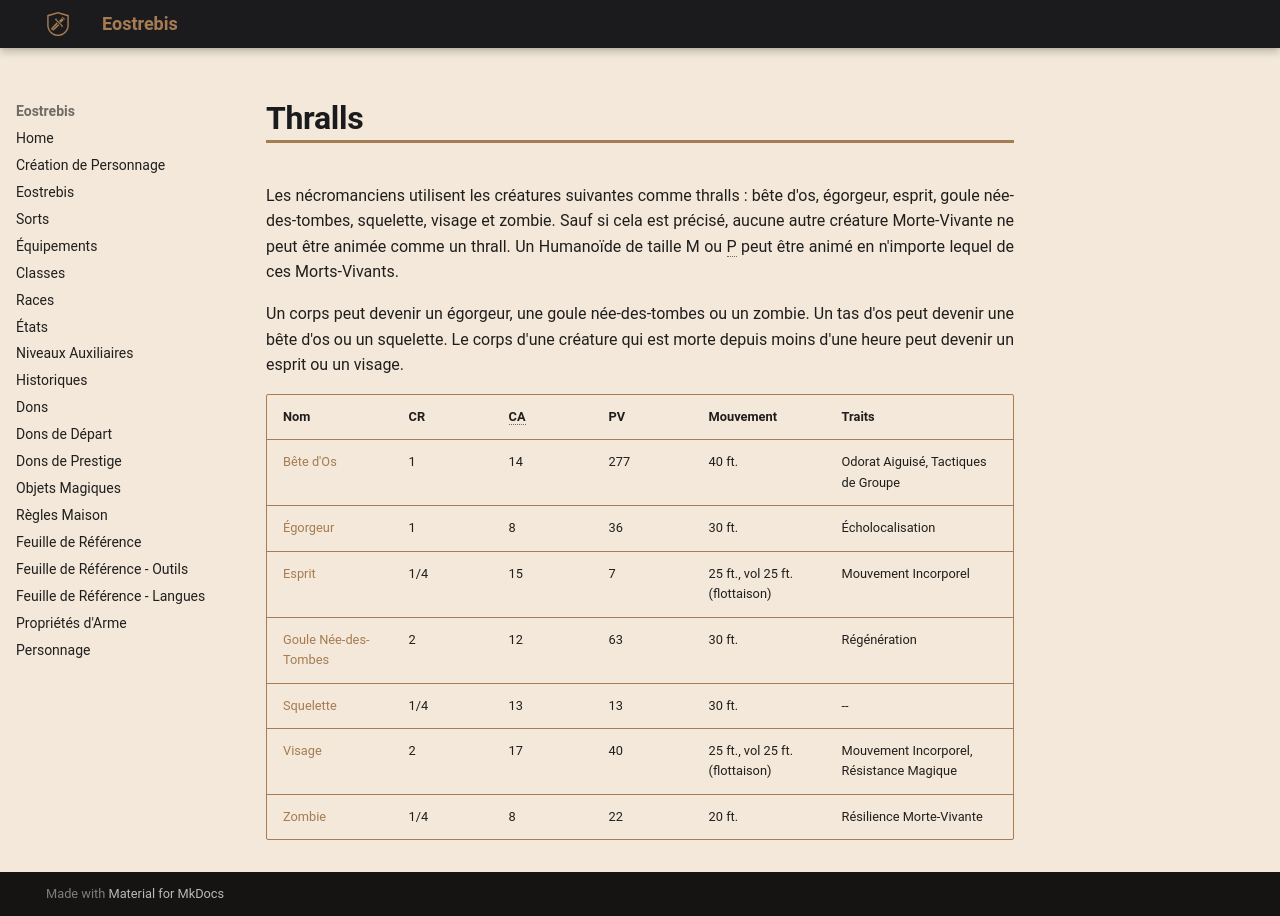

repository: Eostrebis/5e.VF · page: classes/Nécromancien/Thralls/Thralls/index.html · generator: mkdocs

---
writing_status: finished
---
Les nécromanciens utilisent les créatures suivantes comme thralls : bête d'os, égorgeur, esprit, goule née-des-tombes, squelette, visage et zombie. Sauf si cela est précisé, aucune autre créature Morte-Vivante ne peut être animée comme un thrall. Un Humanoïde de taille M ou P peut être animé en n'importe lequel de ces Morts-Vivants. 

Un corps peut devenir un égorgeur, une goule née-des-tombes ou un zombie. Un tas d'os peut devenir une bête d'os ou un squelette. Le corps d'une créature qui est morte depuis moins d'une heure peut devenir un esprit ou un visage.

| Nom | CR | CA | PV | Mouvement | Traits |
| ------------------------ | --- | --- | --- | ------------------------------- | ---------------------------------------- |
| [[Bête d'Os]] | 1 | 14 | 277 | 40 ft. | Odorat Aiguisé, Tactiques de Groupe |
| [[Égorgeur]] | 1 | 8 | 36 | 30 ft. | Écholocalisation |
| [[Esprit]] | 1/4 | 15 | 7 | 25 ft., vol 25 ft. (flottaison) | Mouvement Incorporel |
| [[Goule Née-des-Tombes]] | 2 | 12 | 63 | 30 ft. | Régénération |
| [[Squelette]] | 1/4 | 13 | 13 | 30 ft. | -- |
| [[Visage]] | 2 | 17 | 40 | 25 ft., vol 25 ft. (flottaison) | Mouvement Incorporel, Résistance Magique |
| [[Zombie]] | 1/4 | 8 | 22 | 20 ft. | Résilience Morte-Vivante |
